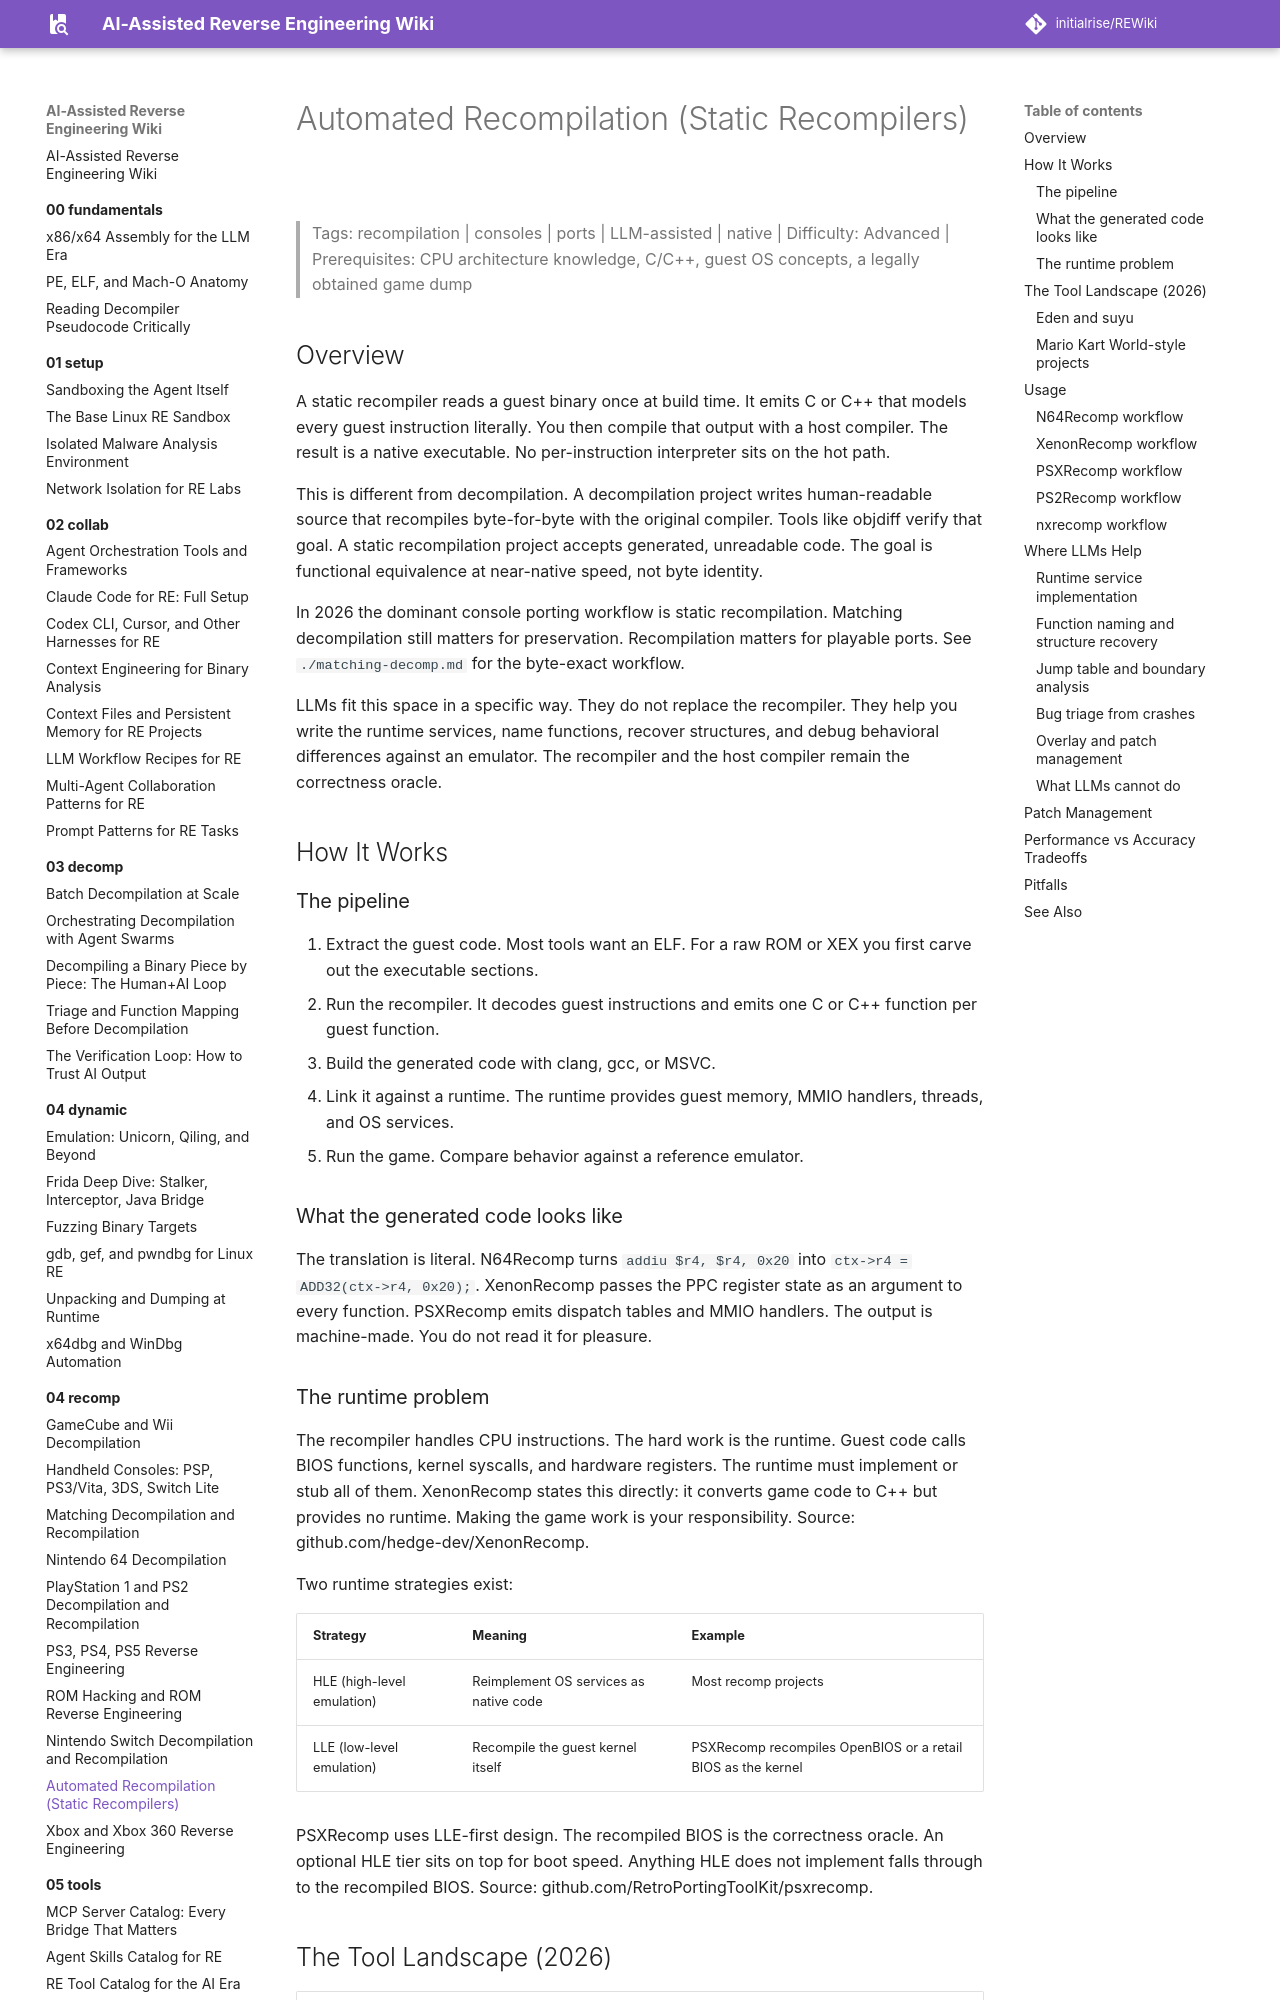

repository: initialrise/REWiki · page: 04-recomp/swmh-auto-recomp/index.html · generator: mkdocs

# Automated Recompilation (Static Recompilers)

> Tags: recompilation | consoles | ports | LLM-assisted | native | Difficulty: Advanced | Prerequisites: CPU architecture knowledge, C/C++, guest OS concepts, a legally obtained game dump

## Overview

A static recompiler reads a guest binary once at build time. It emits C or C++ that models every guest instruction literally. You then compile that output with a host compiler. The result is a native executable. No per-instruction interpreter sits on the hot path.

This is different from decompilation. A decompilation project writes human-readable source that recompiles byte-for-byte with the original compiler. Tools like objdiff verify that goal. A static recompilation project accepts generated, unreadable code. The goal is functional equivalence at near-native speed, not byte identity.

In 2026 the dominant console porting workflow is static recompilation. Matching decompilation still matters for preservation. Recompilation matters for playable ports. See `./matching-decomp.md` for the byte-exact workflow.

LLMs fit this space in a specific way. They do not replace the recompiler. They help you write the runtime services, name functions, recover structures, and debug behavioral differences against an emulator. The recompiler and the host compiler remain the correctness oracle.

## How It Works

### The pipeline

1. Extract the guest code. Most tools want an ELF. For a raw ROM or XEX you first carve out the executable sections.
2. Run the recompiler. It decodes guest instructions and emits one C or C++ function per guest function.
3. Build the generated code with clang, gcc, or MSVC.
4. Link it against a runtime. The runtime provides guest memory, MMIO handlers, threads, and OS services.
5. Run the game. Compare behavior against a reference emulator.

### What the generated code looks like

The translation is literal. N64Recomp turns `addiu $r4, $r4, 0x20` into `ctx->r4 = ADD32(ctx->r4, 0x20);`. XenonRecomp passes the PPC register state as an argument to every function. PSXRecomp emits dispatch tables and MMIO handlers. The output is machine-made. You do not read it for pleasure.

### The runtime problem

The recompiler handles CPU instructions. The hard work is the runtime. Guest code calls BIOS functions, kernel syscalls, and hardware registers. The runtime must implement or stub all of them. XenonRecomp states this directly: it converts game code to C++ but provides no runtime. Making the game work is your responsibility. Source: github.com/hedge-dev/XenonRecomp.

Two runtime strategies exist:

| Strategy | Meaning | Example |
|---|---|---|
| HLE (high-level emulation) | Reimplement OS services as native code | Most recomp projects |
| LLE (low-level emulation) | Recompile the guest kernel itself | PSXRecomp recompiles OpenBIOS or a retail BIOS as the kernel |

PSXRecomp uses LLE-first design. The recompiled BIOS is the correctness oracle. An optional HLE tier sits on top for boot speed. Anything HLE does not implement falls through to the recompiled BIOS. Source: github.com/RetroPortingToolKit/psxrecomp.
